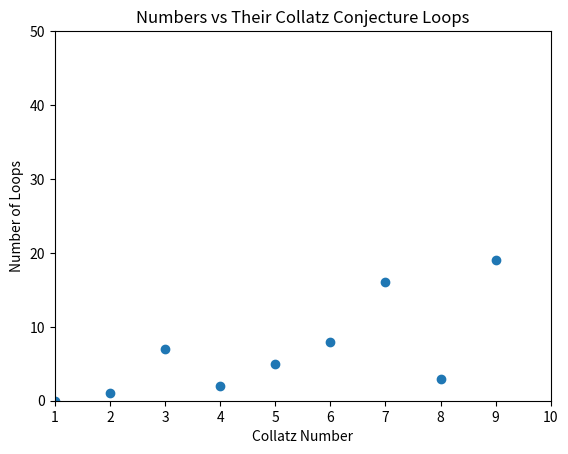

Source code (Python):
# Import
import matplotlib.pyplot as plt


# Finds the number of loops it takes to complete the Collatz Conjecture
def collatz_finder(x):
    loopNumbers = 0
    while x != 1 and x != 0:
        if x % 2 == 0:
            x = int(x / 2)
        else:
            x = int(3 * x + 1)
        loopNumbers += 1
    return loopNumbers

# Main Function
x_list = []
y_list = []
for collatzNum in range(1, 10):
    x_list.append(collatzNum)
    y_list.append(collatz_finder(collatzNum))

# Plotting the numbers
plt.scatter(x_list, y_list)
plt.title('Numbers vs Their Collatz Conjecture Loops')
plt.ylabel('Number of Loops')
plt.xlabel('Collatz Number')
plt.axis([1, 10, 0, 50])
plt.show()